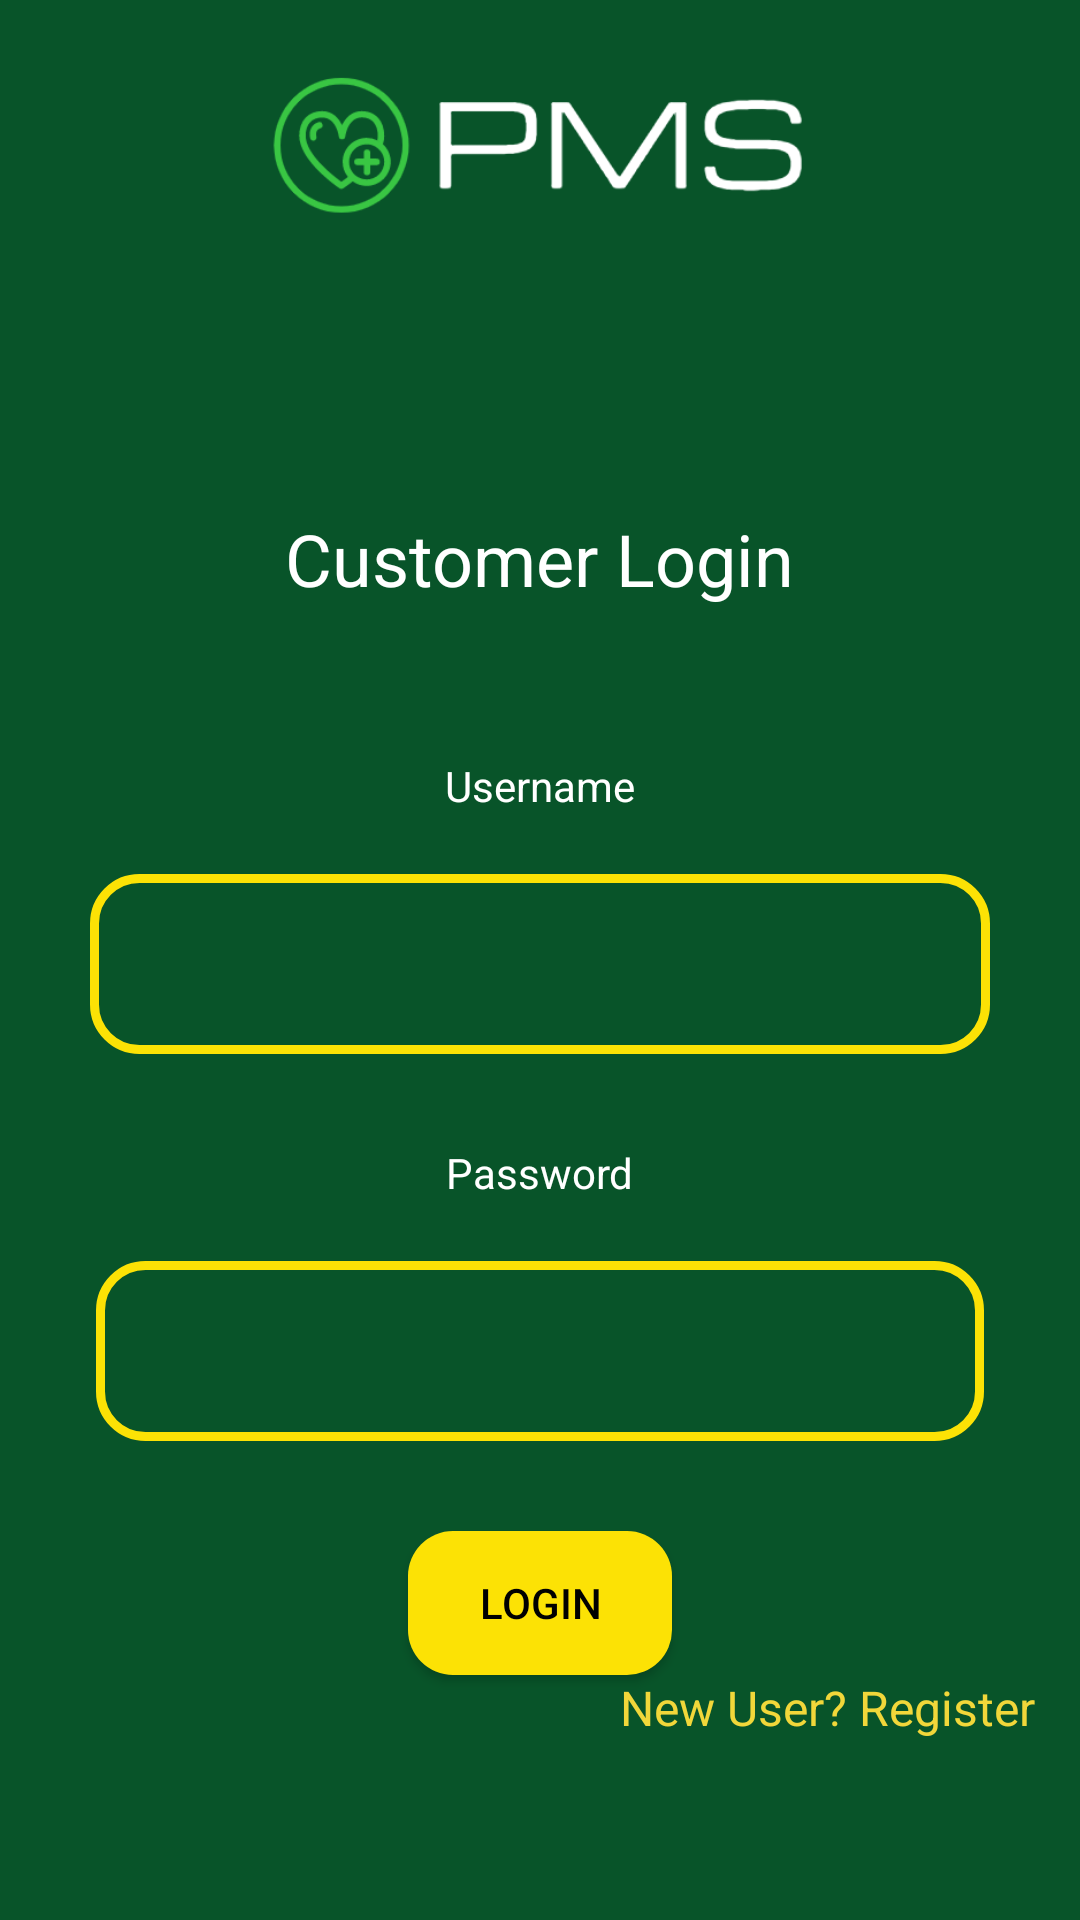

Android layout source for this screen:
<!-- AndroidManifest.xml: application theme Theme.EEAAndroidApplication -->
<!-- res/layout/activity_customer_login.xml -->
<?xml version="1.0" encoding="utf-8"?>
<RelativeLayout
    xmlns:android="http://schemas.android.com/apk/res/android"
    xmlns:app="http://schemas.android.com/apk/res-auto"
    xmlns:tools="http://schemas.android.com/tools"
    android:layout_width="match_parent"
    android:layout_height="match_parent"
    android:background="@color/dark_green"
    tools:context=".activities.CustomerLoginActivity">


    <ImageView
        android:id="@+id/app_logo"
        android:layout_width="206dp"
        android:layout_height="98dp"
        android:layout_centerHorizontal="true"
        android:src="@drawable/logo1"
        tools:ignore="MissingConstraints"
        tools:layout_editor_absoluteX="102dp"
        tools:layout_editor_absoluteY="16dp" />

    <TextView
        android:id="@+id/textView6"
        android:layout_width="wrap_content"
        android:layout_height="wrap_content"
        android:layout_below="@+id/app_logo"
        android:layout_centerHorizontal="true"
        android:layout_marginTop="72dp"
        android:text="Customer Login"
        android:textColor="@color/white"
        android:textSize="24sp"
        app:layout_constraintEnd_toEndOf="parent"
        app:layout_constraintHorizontal_bias="0.498"
        app:layout_constraintStart_toStartOf="parent"
        app:layout_constraintTop_toTopOf="parent" />

    <TextView
        android:id="@+id/textView7"
        android:layout_width="wrap_content"
        android:layout_height="wrap_content"
        android:layout_below="@+id/textView6"
        android:layout_centerHorizontal="true"
        android:text="Username"
        android:textColor="@color/white"
        android:layout_marginTop="50dp"

        />


    <EditText
        android:id="@+id/txt_clogin_name"
        android:layout_width="300dp"
        android:layout_height="60dp"
        android:layout_below="@+id/textView7"
        android:layout_centerHorizontal="true"
        android:layout_marginTop="20dp"
        android:background="@drawable/input_design"
        android:ems="10"
        android:padding="20dp"
        android:inputType="textEmailAddress"
        android:textColor="@color/white" />

    <TextView
        android:id="@+id/textView8"
        android:layout_width="wrap_content"
        android:layout_height="wrap_content"
        android:layout_below="@+id/txt_clogin_name"
        android:layout_centerHorizontal="true"
        android:text="Password"
        android:textColor="@color/white"
        android:layout_marginTop="30dp"/>

    <EditText
        android:id="@+id/txt_xlogin_pass"
        android:layout_width="300dp"
        android:layout_height="60dp"
        android:layout_below="@+id/textView8"
        android:layout_centerHorizontal="true"
        android:layout_marginTop="20dp"
        android:layout_marginEnd="64dp"
        android:background="@drawable/input_design"
        android:ems="10"
        android:padding="20dp"
        android:inputType="textPassword"
        android:textColor="@color/white"

        app:layout_constraintEnd_toEndOf="parent"
        app:layout_constraintTop_toBottomOf="@+id/txt_clogin_name" />

    <Button
        android:id="@+id/btn_clogin_login"
        android:layout_width="wrap_content"
        android:layout_height="wrap_content"
        android:layout_below="@+id/txt_xlogin_pass"
        android:layout_centerHorizontal="true"
        android:layout_marginTop="30dp"
        android:background="@drawable/buttons"
        android:text="Login"
        android:textColor="@color/black"
        app:backgroundTint="@color/yellow_btn" />

    <TextView
        android:id="@+id/not_admin_login_link"
        android:layout_width="wrap_content"
        android:layout_height="36dp"
        android:layout_below="@+id/btn_clogin_login"
        android:layout_alignParentEnd="true"
        android:layout_alignParentRight="true"
        android:layout_marginLeft="15dp"
        android:layout_marginRight="15dp"
        android:text="New User? Register"
        android:textColor="@color/yellow_200"
        android:textSize="16dp" />

</RelativeLayout>
<!-- resources referenced by this layout -->
<resources>
  <color name="black">#FF000000</color>
  <color name="dark_green">#085429</color>
  <color name="white">#FFFFFFFF</color>
  <color name="yellow_200">#F1D73A</color>
  <color name="yellow_btn">#FCE205</color>
  <!-- drawable buttons (drawable) -->
  <?xml version="1.0" encoding="utf-8"?>
  <shape xmlns:android="http://schemas.android.com/apk/res/android">
  
      <solid
          android:color="@color/yellow_btn">
      </solid>
  
      <corners
          android:radius="15dp">
      </corners>
  </shape>
  <!-- drawable input_design (drawable) -->
  <?xml version="1.0" encoding="utf-8"?>
  <shape  xmlns:android="http://schemas.android.com/apk/res/android">
  
      <stroke
          android:color="@color/yellow_btn"
          android:width="3dp">
      </stroke>
  
      <corners
          android:radius="15dp">
      </corners>
  </shape>
  <!-- drawable logo1: png bitmap (drawable, 12929 bytes) -->
  <style name="Theme.EEAAndroidApplication" parent="Theme.MaterialComponents.DayNight.DarkActionBar">
          
          <item name="colorPrimary">@color/purple_500</item>
          <item name="colorPrimaryVariant">@color/purple_700</item>
          <item name="colorOnPrimary">@color/white</item>
          
          <item name="colorSecondary">@color/teal_200</item>
          <item name="colorSecondaryVariant">@color/teal_700</item>
          <item name="colorOnSecondary">@color/black</item>
          
          <item name="android:statusBarColor" tools:targetApi="l">?attr/colorPrimaryVariant</item>
          
      </style>
  <color name="purple_500">#FF6200EE</color>
  <color name="purple_700">#FF3700B3</color>
  <color name="teal_200">#FF03DAC5</color>
  <color name="teal_700">#FF018786</color>
</resources>
